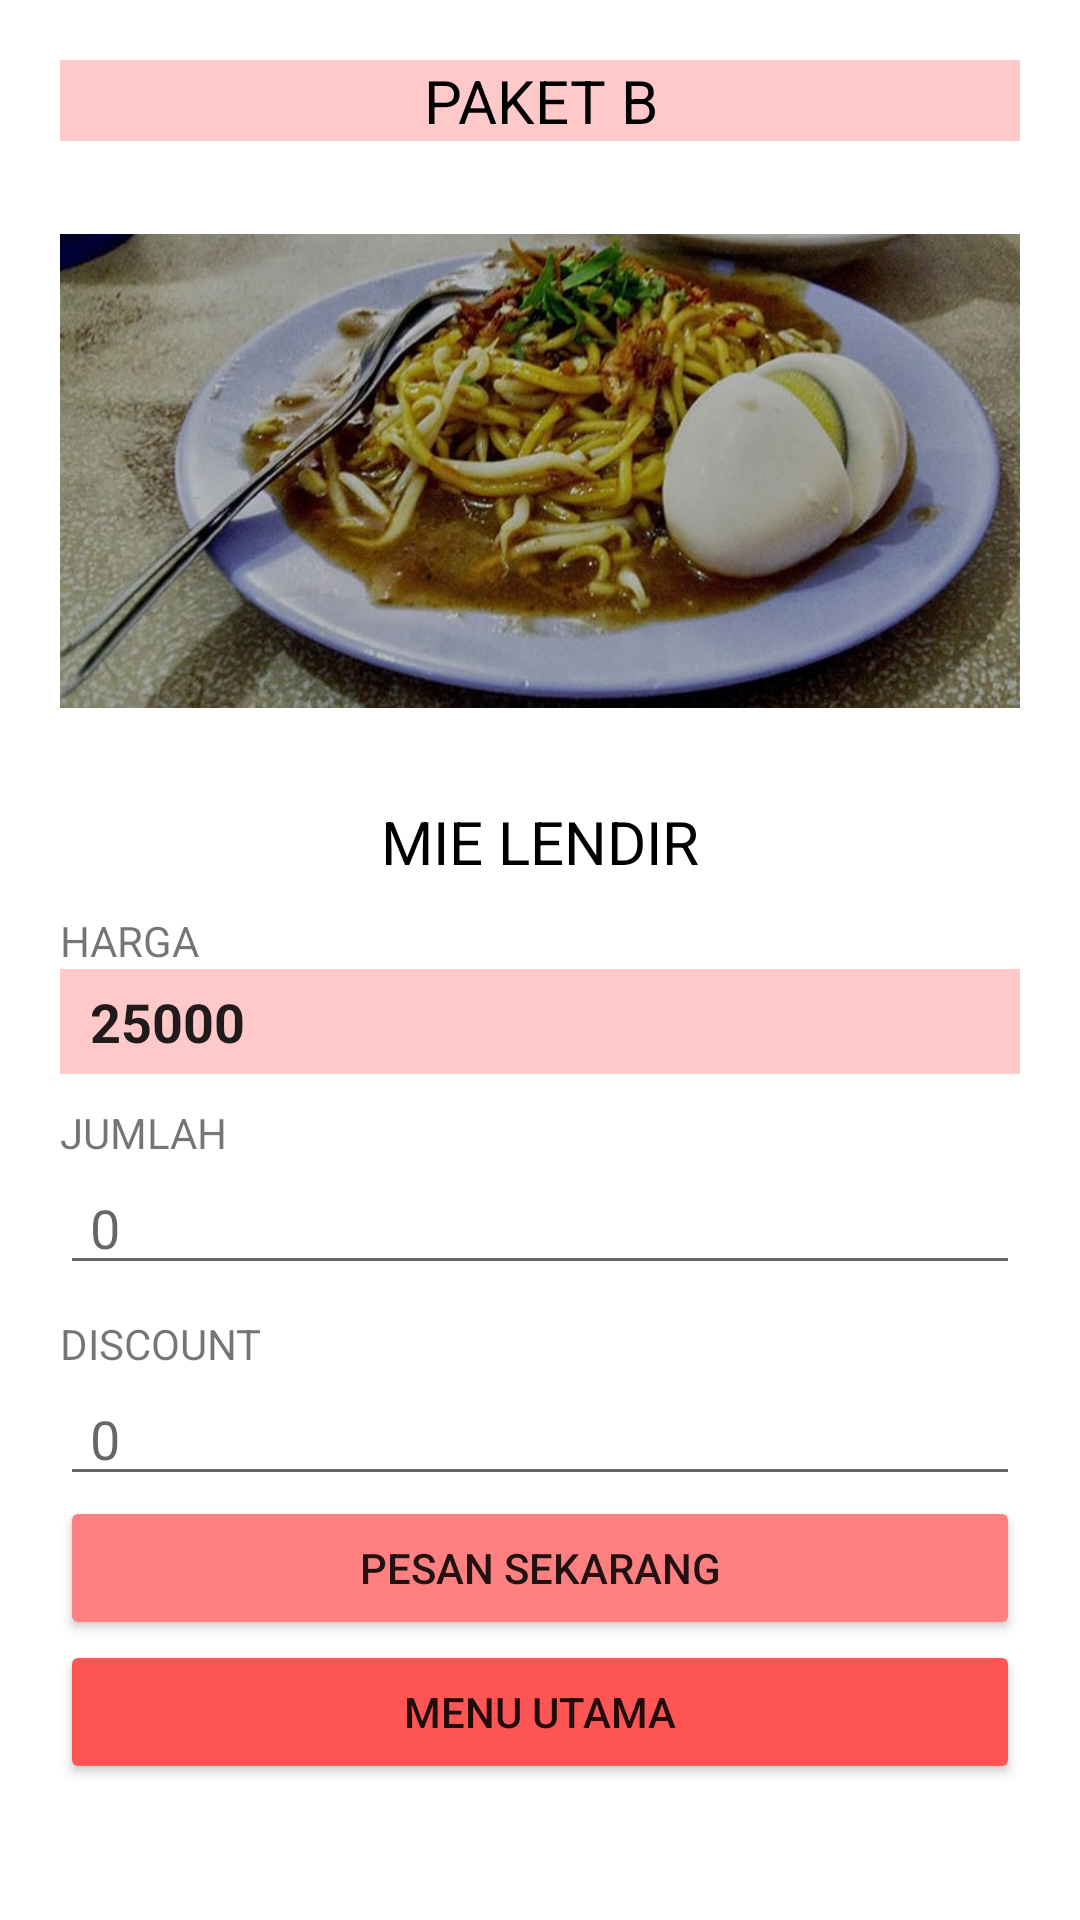

Produce the Android XML layout that renders to this screen, including the resource entries it uses.
<!-- AndroidManifest.xml: application theme Theme.OrderResto -->
<!-- res/layout/activity_paket_b.xml -->
<?xml version="1.0" encoding="utf-8"?>
<LinearLayout xmlns:android="http://schemas.android.com/apk/res/android"
xmlns:app="http://schemas.android.com/apk/res-auto"
xmlns:tools="http://schemas.android.com/tools"
android:layout_width="match_parent"
android:layout_height="match_parent"
android:orientation="vertical"
android:padding="20dp"
tools:context=".paket.PaketB">

<TextView
    android:id="@+id/title_paketB"
    android:layout_width="match_parent"
    android:layout_height="wrap_content"
    android:textAlignment="center"
    android:text="PAKET B"
    android:textColor="@color/black"
    android:background="#FFC9C9"
    android:textSize="20sp"/>

<ImageView
    android:layout_width="match_parent"
    android:layout_height="200dp"
    android:layout_marginTop="10dp"
    android:src="@drawable/mi_lendir"
    android:scaleType="centerInside"/>

<TextView
    android:id="@+id/menuB"
    android:layout_width="match_parent"
    android:layout_height="wrap_content"
    android:layout_marginTop="10dp"
    android:textAlignment="center"
    android:textSize="20sp"
    android:textColor="@color/black"
    android:text="MIE LENDIR"/>

<TextView
    android:layout_width="match_parent"
    android:layout_height="wrap_content"
    android:layout_marginTop="10dp"
    android:text="HARGA"/>

<EditText
    android:id="@+id/et_harga_paketB"
    android:layout_width="match_parent"
    android:layout_height="35dp"
    android:textStyle="bold"
    android:paddingStart="10dp"
    android:focusable="false"
    android:background="#FFC9C9"
    android:cursorVisible="false"
    android:text="25000"/>

<TextView
    android:layout_width="match_parent"
    android:layout_height="wrap_content"
    android:layout_marginTop="10dp"
    android:text="JUMLAH"/>

<EditText
    android:id="@+id/et_jumlah_paketB"
    android:layout_width="match_parent"
    android:layout_height="wrap_content"
    android:paddingStart="10dp"
    android:hint="0"/>


<TextView
    android:layout_width="match_parent"
    android:layout_height="wrap_content"
    android:layout_marginTop="10dp"
    android:text="DISCOUNT"/>

<EditText
    android:id="@+id/et_disc_paketB"
    android:layout_width="match_parent"
    android:layout_height="wrap_content"
    android:paddingStart="10dp"
    android:hint="0"/>

<Button
    android:id="@+id/btn_pesan_paketB"
    android:layout_width="match_parent"
    android:layout_height="wrap_content"
    android:backgroundTint="#FF8080"
    android:onClick="pesanMenuB"
    android:text="PESAN SEKARANG"/>

<Button
    android:id="@+id/btn_main_paketB"
    android:layout_width="match_parent"
    android:backgroundTint="#FF5555"
    android:layout_height="wrap_content"
    android:onClick="menuUtamaB"
    android:text="MENU UTAMA"/>

</LinearLayout>
<!-- resources referenced by this layout -->
<resources>
  <!-- drawable mi_lendir: jpg bitmap (drawable-v24, 83689 bytes) -->
  <style name="Theme.OrderResto" parent="Theme.MaterialComponents.DayNight.NoActionBar">
          
          <item name="colorPrimary">#FF5555</item>
          <item name="colorPrimaryVariant">#FF5555</item>
          <item name="colorOnPrimary">@color/white</item>
          
          <item name="colorSecondary">@color/teal_200</item>
          <item name="colorSecondaryVariant">@color/teal_700</item>
          <item name="colorOnSecondary">@color/black</item>
          
          <item name="android:statusBarColor" tools:targetApi="l">?attr/colorPrimaryVariant</item>
          
      </style>
  <!-- not gathered from this repository: default colours our renderer supplied (Android Studio template values) -->
  <color name="teal_200">#FF03DAC5</color>
  <color name="teal_700">#FF018786</color>
  <color name="black">#FF000000</color>
  <color name="white">#FFFFFFFF</color>
</resources>
